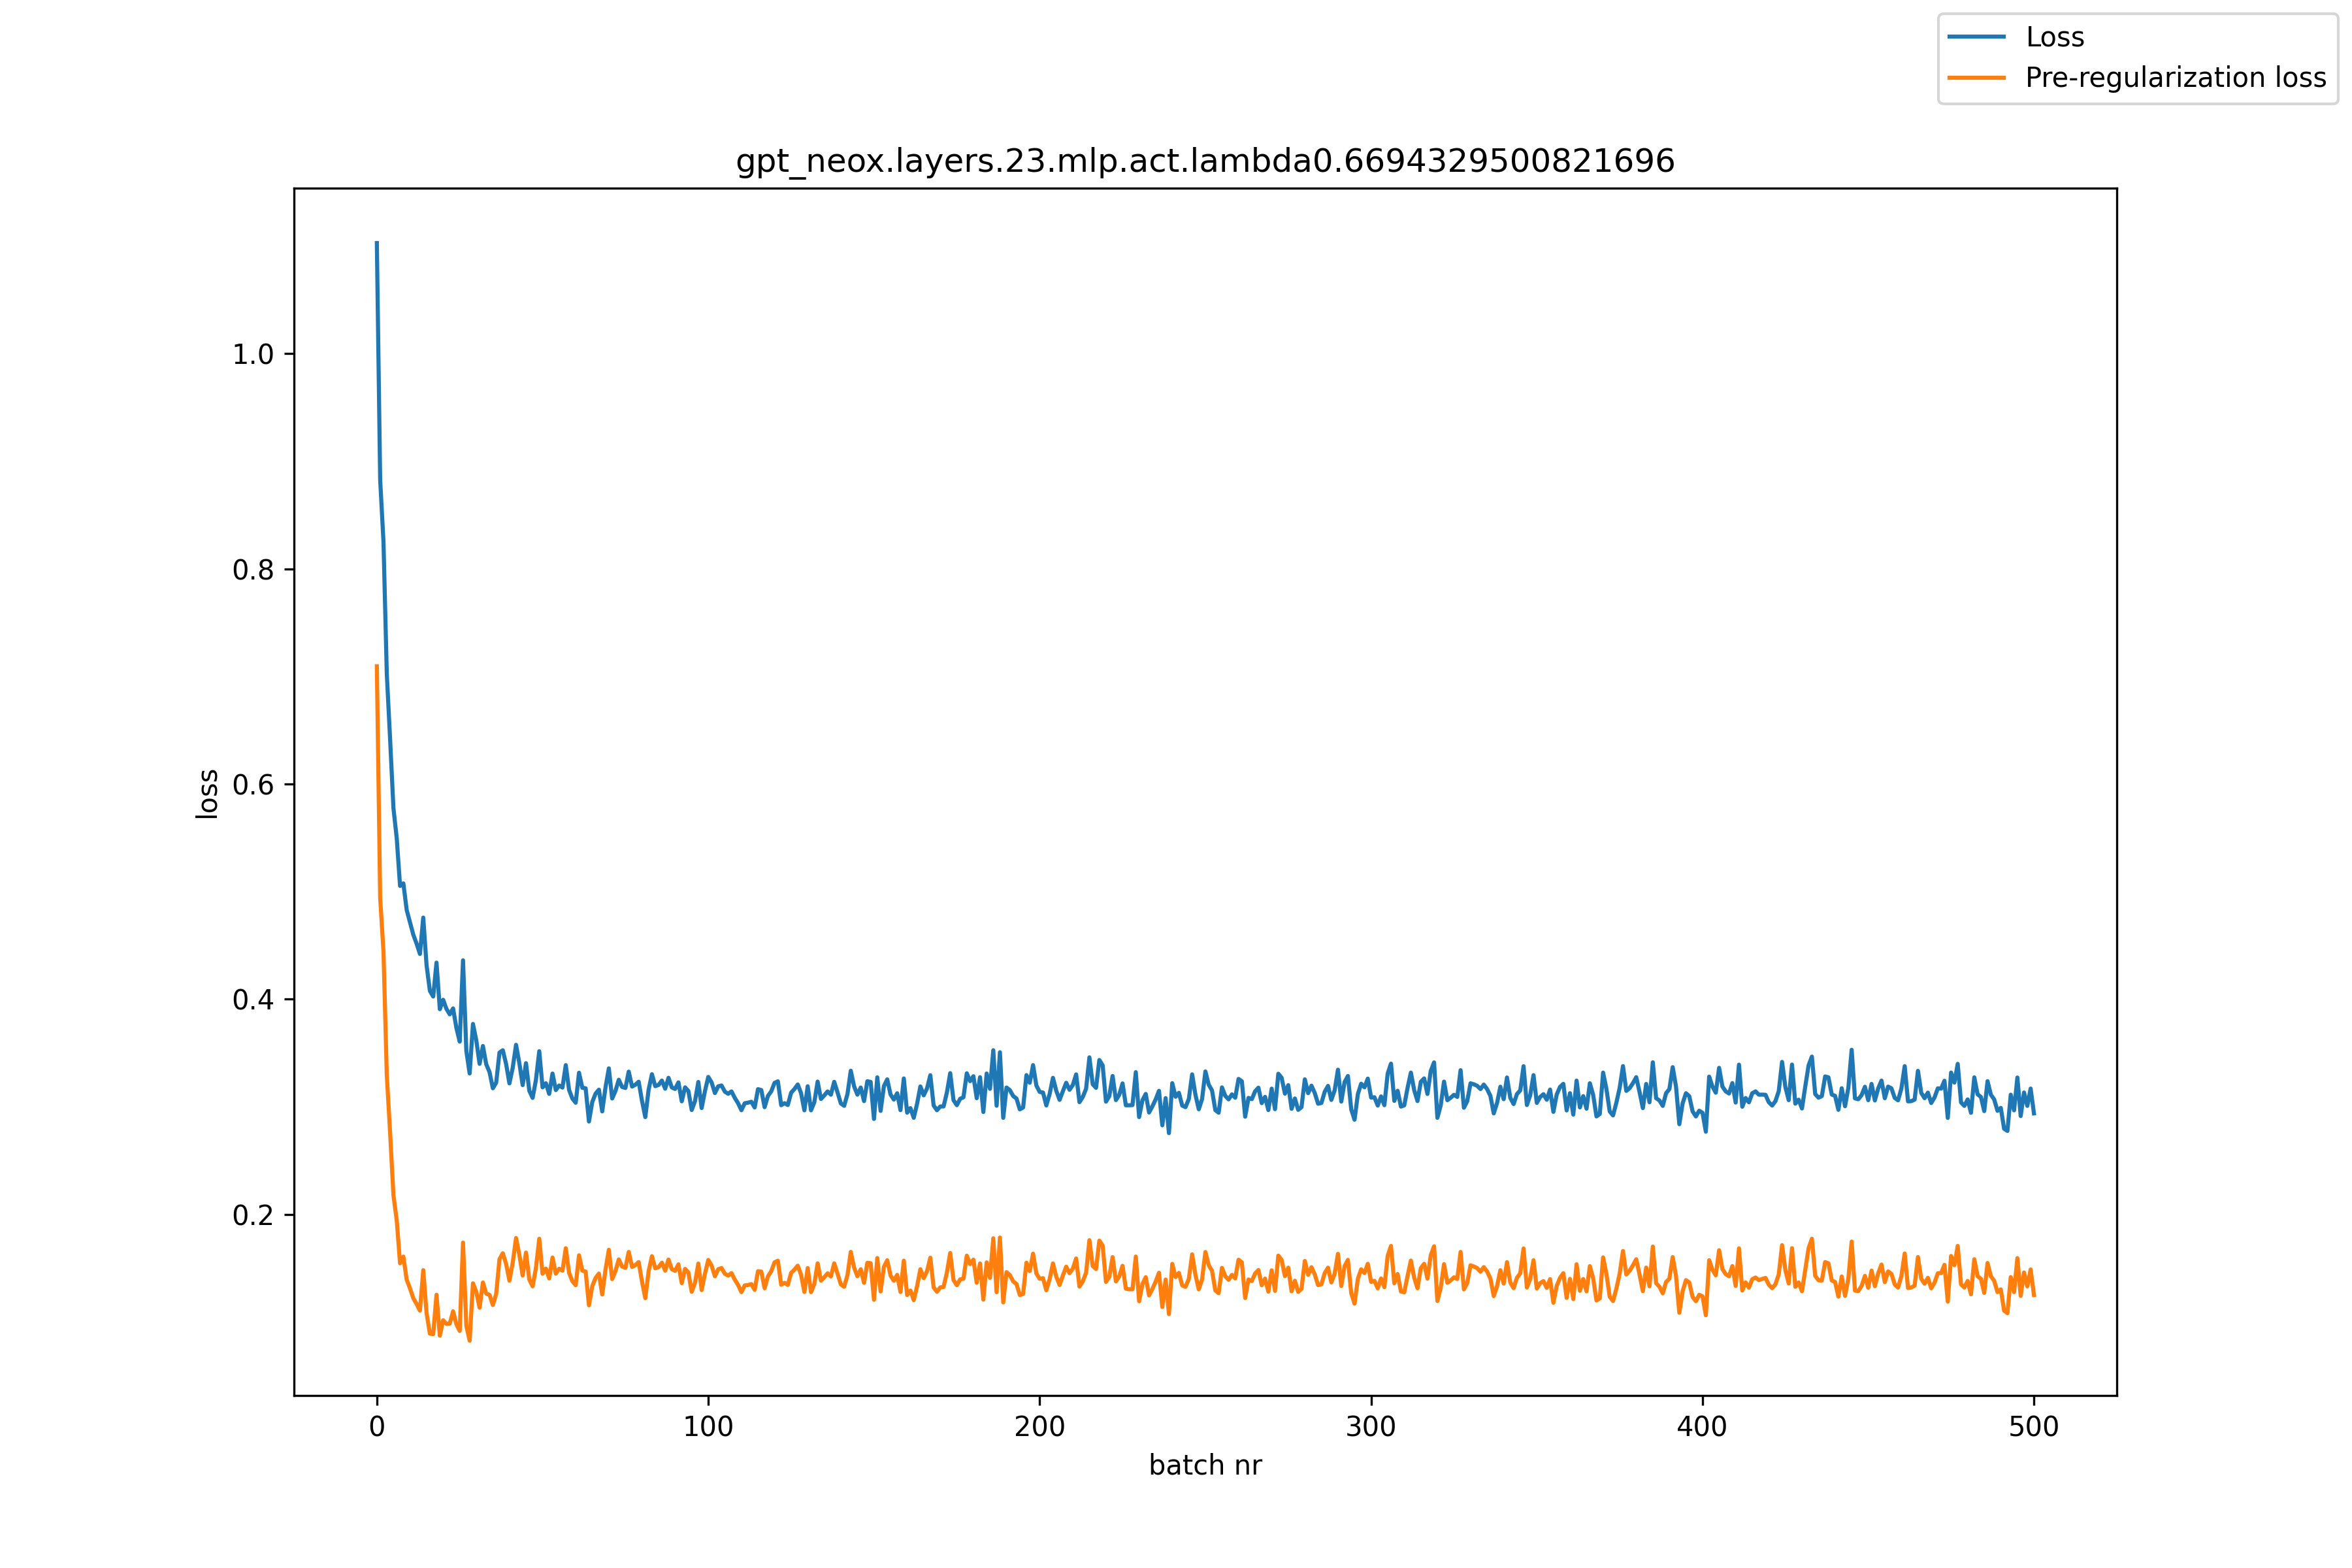

The data file committed next to this chart (first rows):
, loss, pre_reg_loss
0, 1.103, 0.7094
1, 0.8828, 0.4941
2, 0.8252, 0.4442
3, 0.7022, 0.3293
4, 0.6416, 0.2758
5, 0.5777, 0.2178
6, 0.5495, 0.1944
7, 0.5052, 0.1544
8, 0.5076, 0.1606
9, 0.4829, 0.1392
10, 0.4714, 0.1311
11, 0.4598, 0.122
12, 0.4515, 0.1166
13, 0.4419, 0.1104
14, 0.4758, 0.148
15, 0.4315, 0.1081
16, 0.4077, 0.08904
17, 0.4024, 0.08855
18, 0.4339, 0.1252
19, 0.3906, 0.08718
20, 0.3994, 0.1015
21, 0.3909, 0.09807
22, 0.3858, 0.09841
23, 0.3914, 0.1098
24, 0.3732, 0.09785
25, 0.3605, 0.09151
26, 0.4361, 0.1737
27, 0.3518, 0.09626
28, 0.3309, 0.08251
29, 0.3769, 0.1358
30, 0.3617, 0.1279
31, 0.3398, 0.1131
32, 0.3564, 0.1366
33, 0.3395, 0.1262
34, 0.3322, 0.1251
35, 0.3171, 0.1156
36, 0.3223, 0.1258
37, 0.3503, 0.1582
38, 0.3524, 0.1637
39, 0.3397, 0.1539
40, 0.3217, 0.1383
41, 0.3363, 0.155
42, 0.3575, 0.1779
43, 0.3403, 0.1622
44, 0.32, 0.143
45, 0.3404, 0.1644
46, 0.3149, 0.1393
47, 0.3082, 0.133
48, 0.3249, 0.15
49, 0.3516, 0.1772
50, 0.3179, 0.1447
51, 0.3218, 0.1495
52, 0.3119, 0.1404
53, 0.3308, 0.1598
54, 0.3154, 0.1447
55, 0.3197, 0.1493
56, 0.3178, 0.1476
57, 0.3386, 0.1684
58, 0.3156, 0.1456
59, 0.3076, 0.1378
... 441 more rows
